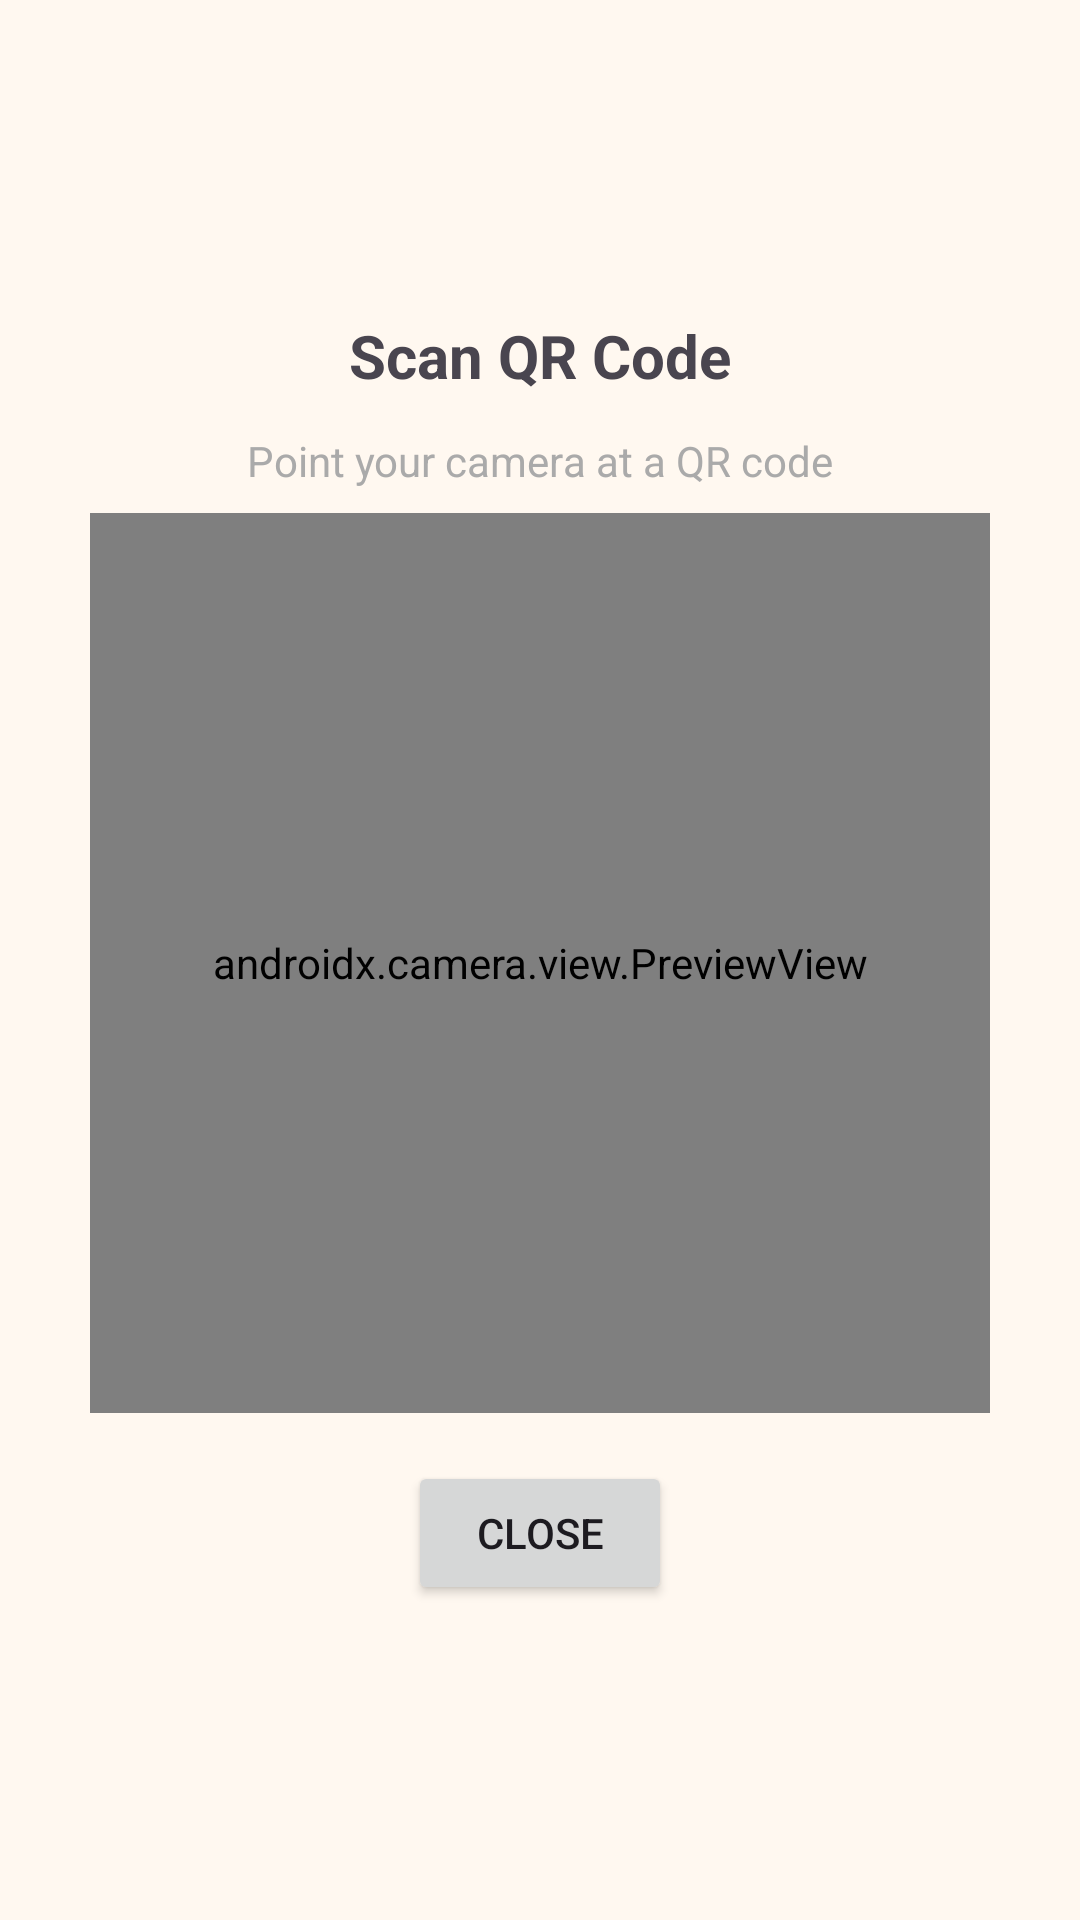

Here is an Android app screen rendered from its layout file. Give the layout XML and the strings, colors and styles it references.
<!-- AndroidManifest.xml: application theme Theme.Phonedev25 -->
<!-- res/layout/dialog_qr_scan_popup.xml -->
<?xml version="1.0" encoding="utf-8"?>
<LinearLayout xmlns:android="http://schemas.android.com/apk/res/android"
    android:orientation="vertical"
    android:padding="20dp"
    android:gravity="center"
    android:background="@drawable/rounded_dialog_bg"
    android:layout_width="wrap_content"
    android:layout_height="wrap_content">

    <TextView
        android:text="Scan QR Code"
        android:textSize="20sp"
        android:textStyle="bold"
        android:layout_marginBottom="12dp"
        android:layout_width="wrap_content"
        android:layout_height="wrap_content" />

    <TextView
        android:id="@+id/scanInfo"
        android:text="Point your camera at a QR code"
        android:textSize="14sp"
        android:textColor="@android:color/darker_gray"
        android:layout_marginBottom="8dp"
        android:layout_width="wrap_content"
        android:layout_height="wrap_content" />

    <androidx.camera.view.PreviewView
        android:id="@+id/cameraPreview"
        android:layout_width="300dp"
        android:layout_height="300dp"
        android:background="@android:color/black" />

    <Button
        android:id="@+id/closeScanButton"
        android:text="Close"
        android:layout_marginTop="16dp"
        android:layout_width="wrap_content"
        android:layout_height="wrap_content" />
</LinearLayout>
<!-- resources referenced by this layout -->
<resources>
  <style name="Theme.Phonedev25" parent="Theme.Material3.Light.NoActionBar">
          
          <item name="colorPrimary">@color/vintage_brown</item>
          <item name="colorPrimaryVariant">@color/vintage_dark</item>
          <item name="colorOnPrimary">@color/vintage_cream</item>
  
          
          <item name="colorSecondary">@color/vintage_red</item>
          <item name="colorSecondaryVariant">@color/vintage_red_dark</item>
          <item name="colorOnSecondary">@color/vintage_cream</item>
  
          
          <item name="android:colorBackground">@color/background_light</item>
          <item name="colorSurface">@color/surface_light</item>
          <item name="colorOnBackground">@color/text_primary_light</item>
          <item name="colorOnSurface">@color/text_primary_light</item>
  
          
          <item name="android:statusBarColor">@color/vintage_brown</item>
          <item name="android:windowLightStatusBar">false</item>
      </style>
  <color name="vintage_brown">#8B4513</color>
  <color name="vintage_dark">#654321</color>
  <color name="vintage_cream">#E8D4B0</color>
  <color name="vintage_red">#8B0000</color>
  <color name="vintage_red_dark">#660000</color>
  <color name="background_light">#FFF8F0</color>
  <color name="surface_light">#FFFFFF</color>
  <color name="text_primary_light">#3E2723</color>
</resources>
